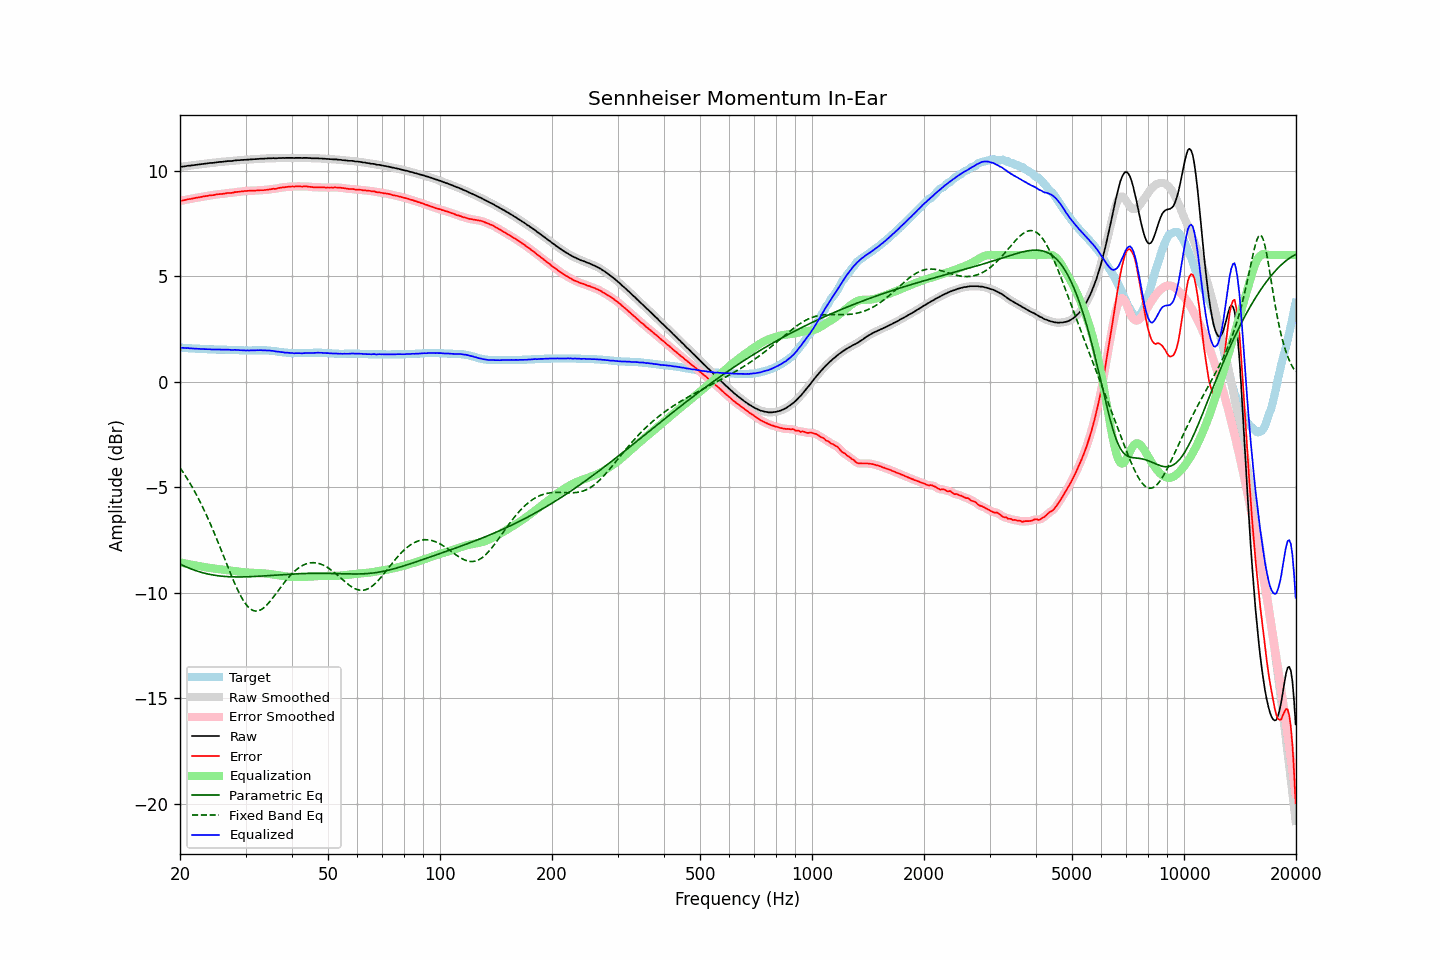

Source data for this figure (header and first rows):
frequency, raw, error, smoothed, error_smoothed, equalization, parametric_eq, fixed_band_eq, equalized_raw, equalized_smoothed, target
20.00, 10.18, 8.56, 10.18, 8.56, -8.56, -8.64, -4.08, 1.61, 1.61, 1.61
20.20, 10.19, 8.57, 10.19, 8.58, -8.58, -8.67, -4.19, 1.61, 1.61, 1.61
20.40, 10.20, 8.60, 10.20, 8.59, -8.59, -8.71, -4.30, 1.60, 1.60, 1.60
20.61, 10.21, 8.60, 10.21, 8.61, -8.61, -8.75, -4.42, 1.60, 1.60, 1.60
20.81, 10.22, 8.63, 10.22, 8.63, -8.62, -8.78, -4.54, 1.59, 1.59, 1.59
21.02, 10.24, 8.64, 10.23, 8.64, -8.64, -8.81, -4.66, 1.60, 1.59, 1.59
21.23, 10.24, 8.65, 10.24, 8.66, -8.65, -8.84, -4.79, 1.58, 1.58, 1.58
21.44, 10.25, 8.67, 10.25, 8.67, -8.67, -8.88, -4.92, 1.58, 1.58, 1.58
21.66, 10.26, 8.68, 10.26, 8.68, -8.68, -8.90, -5.05, 1.57, 1.57, 1.57
21.87, 10.27, 8.70, 10.27, 8.70, -8.70, -8.93, -5.19, 1.57, 1.57, 1.57
22.09, 10.28, 8.72, 10.28, 8.71, -8.71, -8.96, -5.33, 1.56, 1.56, 1.56
22.31, 10.29, 8.73, 10.29, 8.73, -8.73, -8.98, -5.47, 1.56, 1.56, 1.56
22.54, 10.30, 8.73, 10.30, 8.74, -8.74, -9.01, -5.62, 1.56, 1.56, 1.56
22.76, 10.31, 8.76, 10.31, 8.75, -8.75, -9.03, -5.77, 1.55, 1.55, 1.55
22.99, 10.32, 8.76, 10.32, 8.77, -8.77, -9.05, -5.92, 1.55, 1.55, 1.55
23.22, 10.33, 8.78, 10.33, 8.78, -8.78, -9.07, -6.08, 1.54, 1.54, 1.54
23.45, 10.34, 8.79, 10.34, 8.79, -8.79, -9.09, -6.25, 1.54, 1.54, 1.54
23.69, 10.35, 8.80, 10.35, 8.81, -8.81, -9.11, -6.41, 1.54, 1.54, 1.54
23.92, 10.36, 8.83, 10.36, 8.82, -8.82, -9.12, -6.58, 1.54, 1.54, 1.53
24.16, 10.37, 8.83, 10.36, 8.83, -8.83, -9.14, -6.76, 1.54, 1.53, 1.53
24.40, 10.37, 8.84, 10.37, 8.84, -8.84, -9.15, -6.93, 1.52, 1.53, 1.53
24.65, 10.38, 8.84, 10.38, 8.85, -8.85, -9.17, -7.11, 1.52, 1.52, 1.53
24.89, 10.39, 8.87, 10.39, 8.86, -8.86, -9.18, -7.30, 1.52, 1.52, 1.52
25.14, 10.40, 8.88, 10.40, 8.88, -8.87, -9.19, -7.48, 1.52, 1.53, 1.52
25.39, 10.41, 8.89, 10.41, 8.89, -8.88, -9.20, -7.67, 1.52, 1.52, 1.52
25.65, 10.42, 8.89, 10.41, 8.89, -8.89, -9.21, -7.86, 1.52, 1.52, 1.52
25.91, 10.42, 8.89, 10.42, 8.90, -8.90, -9.22, -8.05, 1.51, 1.52, 1.52
26.16, 10.43, 8.91, 10.43, 8.91, -8.91, -9.22, -8.24, 1.52, 1.52, 1.52
26.43, 10.44, 8.91, 10.44, 8.92, -8.92, -9.23, -8.43, 1.52, 1.52, 1.52
26.69, 10.45, 8.93, 10.45, 8.93, -8.93, -9.23, -8.63, 1.52, 1.52, 1.51
26.96, 10.46, 8.94, 10.45, 8.94, -8.94, -9.24, -8.82, 1.52, 1.52, 1.51
27.23, 10.46, 8.94, 10.46, 8.94, -8.95, -9.24, -9.01, 1.51, 1.51, 1.51
27.50, 10.46, 8.94, 10.46, 8.95, -8.96, -9.25, -9.19, 1.50, 1.51, 1.51
27.77, 10.47, 8.96, 10.47, 8.96, -8.97, -9.25, -9.37, 1.50, 1.50, 1.51
28.05, 10.49, 8.98, 10.48, 8.97, -8.98, -9.25, -9.55, 1.51, 1.50, 1.50
28.33, 10.49, 8.98, 10.49, 8.99, -8.98, -9.25, -9.72, 1.50, 1.50, 1.50
28.62, 10.50, 8.99, 10.50, 9.00, -8.99, -9.25, -9.89, 1.50, 1.50, 1.50
28.90, 10.50, 9.00, 10.50, 9.00, -9.00, -9.25, -10.04, 1.49, 1.49, 1.49
29.19, 10.51, 9.01, 10.50, 9.01, -9.01, -9.25, -10.18, 1.49, 1.49, 1.49
29.48, 10.51, 9.02, 10.51, 9.02, -9.02, -9.25, -10.32, 1.48, 1.49, 1.49
29.78, 10.52, 9.03, 10.51, 9.03, -9.03, -9.25, -10.44, 1.49, 1.48, 1.48
30.08, 10.52, 9.03, 10.52, 9.04, -9.04, -9.25, -10.55, 1.48, 1.48, 1.48
30.38, 10.53, 9.04, 10.52, 9.04, -9.04, -9.24, -10.64, 1.48, 1.48, 1.48
30.68, 10.53, 9.04, 10.53, 9.05, -9.05, -9.24, -10.72, 1.48, 1.48, 1.48
30.99, 10.54, 9.05, 10.53, 9.05, -9.05, -9.24, -10.78, 1.49, 1.48, 1.48
31.30, 10.54, 9.05, 10.54, 9.05, -9.05, -9.23, -10.82, 1.48, 1.48, 1.48
31.61, 10.55, 9.05, 10.54, 9.06, -9.06, -9.23, -10.85, 1.49, 1.49, 1.49
31.93, 10.55, 9.05, 10.55, 9.06, -9.06, -9.23, -10.87, 1.49, 1.49, 1.49
32.24, 10.56, 9.06, 10.55, 9.06, -9.06, -9.22, -10.87, 1.49, 1.49, 1.49
32.57, 10.56, 9.06, 10.56, 9.07, -9.07, -9.22, -10.85, 1.49, 1.49, 1.49
32.89, 10.57, 9.07, 10.56, 9.07, -9.07, -9.21, -10.82, 1.50, 1.49, 1.49
33.22, 10.57, 9.07, 10.57, 9.07, -9.07, -9.21, -10.78, 1.49, 1.49, 1.49
33.55, 10.57, 9.08, 10.57, 9.08, -9.08, -9.20, -10.72, 1.48, 1.49, 1.49
33.89, 10.58, 9.08, 10.57, 9.08, -9.09, -9.20, -10.65, 1.49, 1.49, 1.49
34.23, 10.58, 9.09, 10.58, 9.09, -9.10, -9.19, -10.58, 1.48, 1.48, 1.48
34.57, 10.59, 9.10, 10.58, 9.10, -9.10, -9.19, -10.50, 1.48, 1.48, 1.48
34.92, 10.59, 9.11, 10.59, 9.12, -9.11, -9.18, -10.41, 1.47, 1.47, 1.47
35.27, 10.59, 9.12, 10.59, 9.13, -9.12, -9.18, -10.31, 1.46, 1.47, 1.46
35.62, 10.60, 9.14, 10.59, 9.13, -9.13, -9.17, -10.21, 1.46, 1.45, 1.45
35.97, 10.59, 9.14, 10.59, 9.14, -9.15, -9.17, -10.11, 1.44, 1.44, 1.45
... 635 more rows
